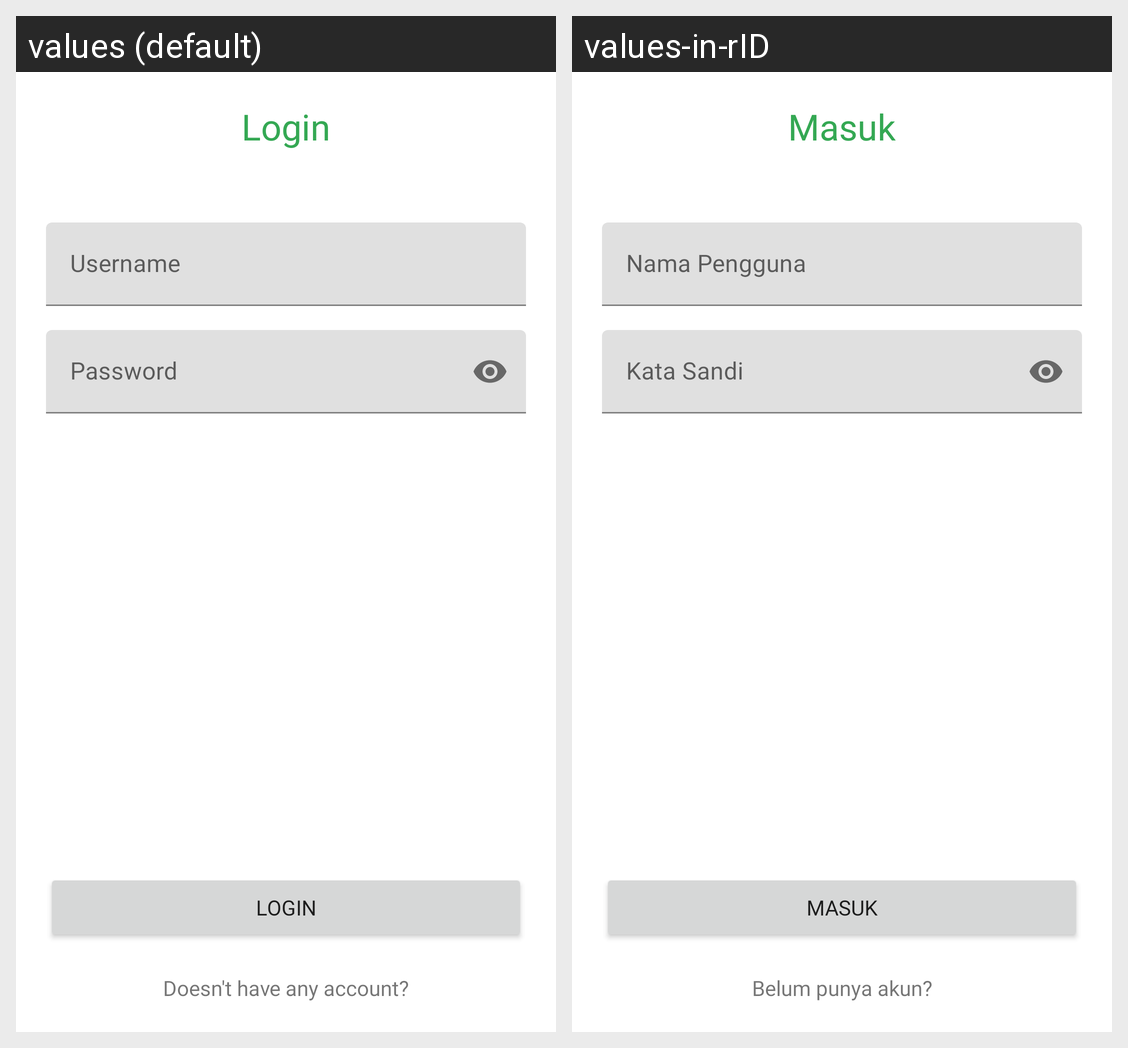

This grid shows one Android layout under two languages. Give, for every string resource on the screen, its name, the default text and each shown locale's text.
Android screen res/layout/fragment_login.xml rendered under 2 locales, left to right: values (default), values-in-rID. Device: Nexus 5 (rendered at 1080×1920; each locale shown at half size, 540×960, under a caption strip naming it); theme Theme.TheMovieListing.
Strings drawn on this screen, with the default value and each locale's value (text and hints the layout hard-codes, and strings that could not be matched under every locale, appear in the picture but are not listed):

login
  values: Login
  values-in-rID: Masuk

username
  values: Username
  values-in-rID: Nama Pengguna

password
  values: Password
  values-in-rID: Kata Sandi

to_register
  values: Doesn't have any account?
  values-in-rID: Belum punya akun?
